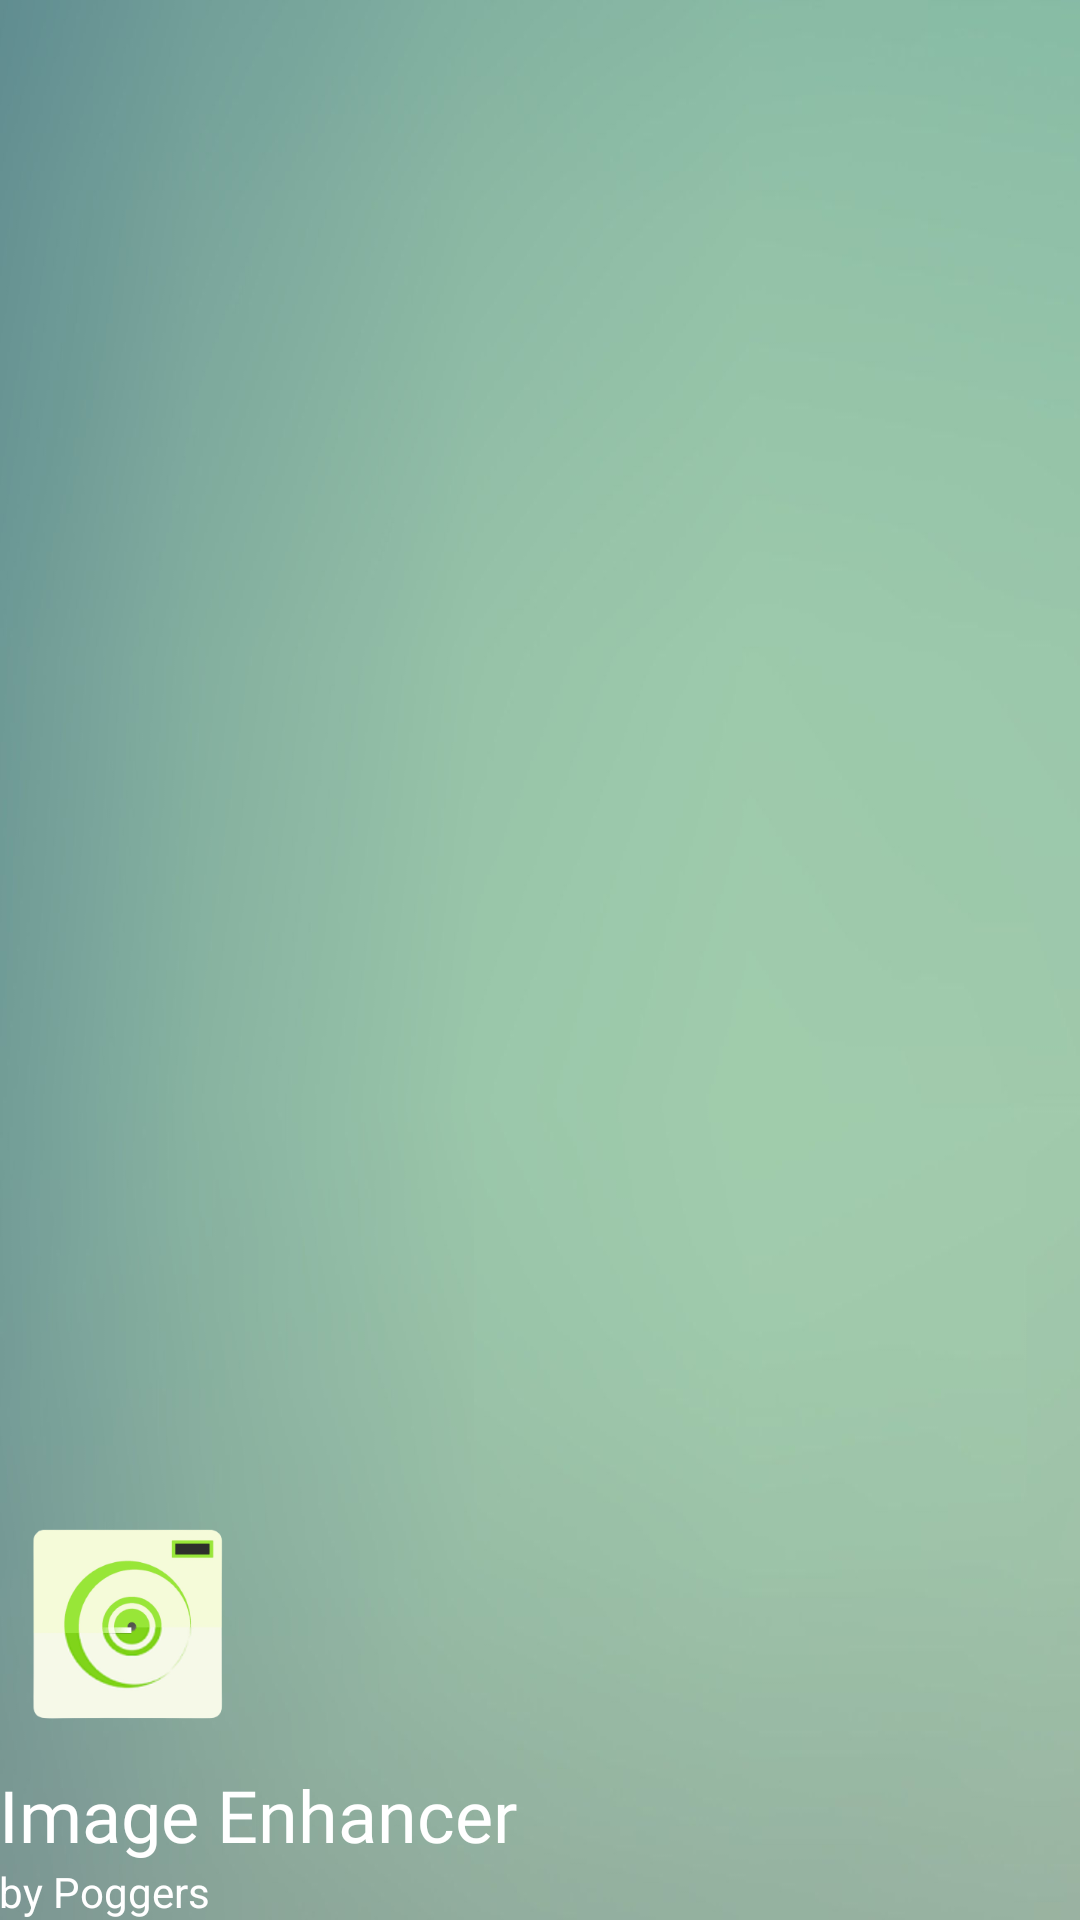

The Android layout XML behind this screen, and the referenced resources:
<!-- AndroidManifest.xml: application theme Theme.PoggersEsrgan -->
<!-- res/layout/nav_header_main.xml -->
<?xml version="1.0" encoding="utf-8"?>
<LinearLayout xmlns:android="http://schemas.android.com/apk/res/android"
    xmlns:app="http://schemas.android.com/apk/res-auto"
    android:layout_width="match_parent"
    android:layout_height="@dimen/nav_header_height"
    android:background="@drawable/blur_background2"
    android:gravity="bottom"
    android:orientation="vertical"
    android:paddingLeft="@dimen/activity_horizontal_margin"
    android:paddingTop="@dimen/activity_vertical_margin"
    android:paddingRight="@dimen/activity_horizontal_margin"
    android:paddingBottom="@dimen/activity_vertical_margin"
    android:theme="@style/ThemeOverlay.AppCompat.Dark"
    >

    <ImageView
        android:id="@+id/imageView"
        android:layout_width="65dp"
        android:layout_height="65dp"
        android:contentDescription="@string/nav_header_desc"
        android:layout_marginTop="20dp"
        android:layout_marginLeft="10dp"
        android:layout_marginRight="10dp"
        android:layout_marginBottom="10dp"
        app:srcCompat="@drawable/app_logo_2" />

    <TextView
        android:layout_width="match_parent"
        android:layout_height="wrap_content"
        android:fontFamily="@font/poppins_semibold"
        android:paddingTop="5dp"
        android:text="@string/nav_header_title"
        android:textAppearance="@style/TextAppearance.AppCompat.Headline" />

    <TextView
        android:id="@+id/textView"
        android:layout_width="wrap_content"
        android:layout_height="wrap_content"
        android:text="@string/nav_header_subtitle"
        android:textAppearance="@style/TextAppearance.AppCompat.Body1"/>
</LinearLayout>
<!-- resources referenced by this layout -->
<resources>
  <!-- drawable app_logo_2: png bitmap (drawable, 32698 bytes) -->
  <!-- drawable blur_background2: jpg bitmap (drawable, 43611 bytes) -->
  <string name="nav_header_desc">Navigation header</string>
  <string name="nav_header_subtitle">by Poggers</string>
  <string name="nav_header_title">Image Enhancer</string>
  <style name="Theme.PoggersEsrgan" parent="Theme.MaterialComponents.DayNight.DarkActionBar">
          
          <item name="colorPrimary">@color/gray_feldgrau</item>
          <item name="colorPrimaryVariant">@color/green_dark</item>
          <item name="colorOnPrimary">@color/white</item>
          
          <item name="colorSecondary">@color/green_inchworm</item>
          <item name="colorSecondaryVariant">@color/green_sheen</item>
          <item name="colorOnSecondary">@color/black</item>
          
          <item name="android:statusBarColor" tools:targetApi="l">?attr/colorPrimaryVariant</item>
          
      </style>
  <color name="gray_feldgrau">#475C5A</color>
  <color name="green_dark">#22442C</color>
  <color name="white">#FFFFFFFF</color>
  <color name="green_inchworm">#98E638</color>
  <color name="green_sheen">#7ED316</color>
  <color name="black">#FF000000</color>
</resources>
